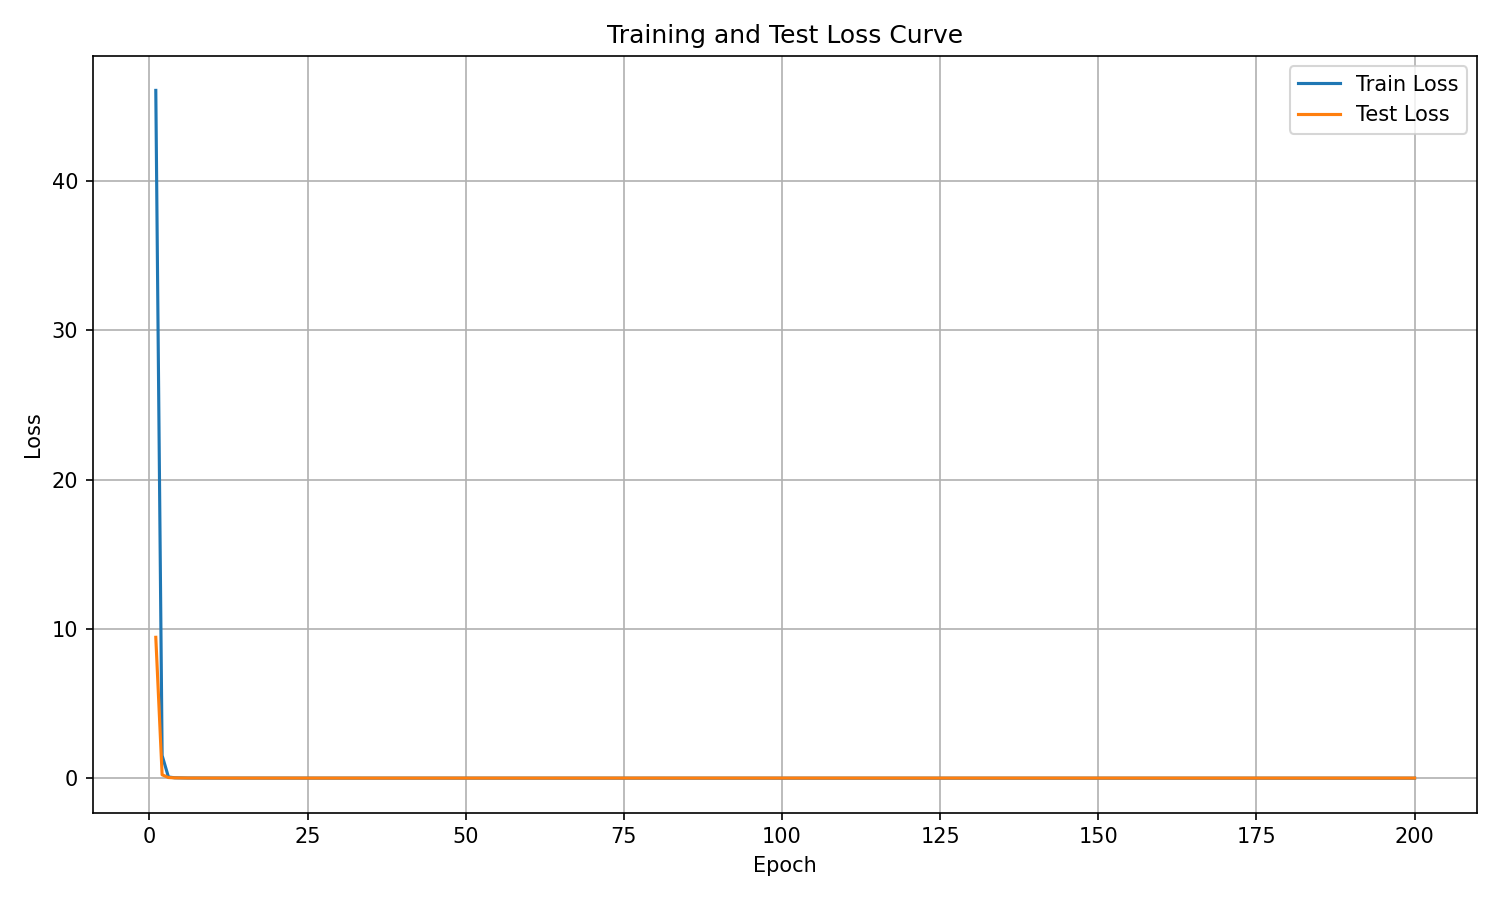

The table this chart was drawn from, first rows:
epoch, train_loss, test_loss
1, 46.08, 9.44
2, 1.522, 0.2289
3, 0.08001, 0.04543
4, 0.02744, 0.02313
5, 0.01668, 0.01688
6, 0.01223, 0.01375
7, 0.01018, 0.01247
8, 0.008783, 0.01147
9, 0.008018, 0.01115
10, 0.00737, 0.009674
11, 0.007487, 0.01091
12, 0.006679, 0.01055
13, 0.006147, 0.009103
14, 0.005823, 0.009233
15, 0.00569, 0.009373
16, 0.005511, 0.009643
17, 0.005357, 0.009433
18, 0.005238, 0.008334
19, 0.004984, 0.009491
20, 0.00495, 0.00885
21, 0.004907, 0.008644
22, 0.005379, 0.009602
23, 0.004997, 0.008419
24, 0.004878, 0.008779
25, 0.004588, 0.00877
26, 0.004458, 0.008725
27, 0.005358, 0.01171
28, 0.004855, 0.00835
29, 0.004458, 0.008243
30, 0.004323, 0.007984
31, 0.00437, 0.008638
32, 0.004321, 0.00798
33, 0.004114, 0.008215
34, 0.004137, 0.008003
35, 0.004603, 0.01005
36, 0.004964, 0.00835
37, 0.004146, 0.007893
38, 0.004032, 0.008122
39, 0.004029, 0.0079
40, 0.003989, 0.007766
41, 0.00395, 0.007631
42, 0.003774, 0.008484
43, 0.003759, 0.007629
44, 0.003763, 0.007736
45, 0.003701, 0.008156
46, 0.003565, 0.007468
47, 0.00366, 0.008415
48, 0.003536, 0.007887
49, 0.003609, 0.007887
50, 0.003466, 0.007757
51, 0.003491, 0.007991
52, 0.003462, 0.007517
53, 0.003339, 0.007723
54, 0.003347, 0.007937
55, 0.003316, 0.007524
56, 0.003151, 0.008123
57, 0.003182, 0.007991
58, 0.003203, 0.007848
59, 0.003068, 0.00786
60, 0.003086, 0.007752
... 140 more rows
